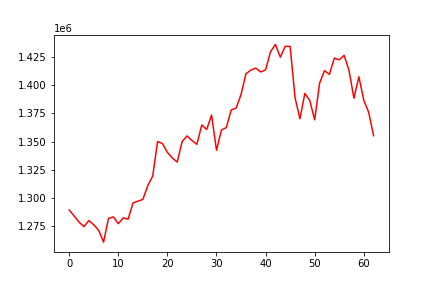

Values plotted in this chart, from the file beside it:
, 0
0, 1289543
1, 1284304
2, 1278833
3, 1274870
4, 1280249
5, 1276490
6, 1271645
7, 1261178
8, 1282150
9, 1283491
10, 1277456
11, 1282551
12, 1281543
13, 1295770
14, 1297374
15, 1298904
16, 1311026
17, 1319467
18, 1350053
19, 1348191
20, 1340478
21, 1335517
22, 1331917
23, 1350046
24, 1355022
25, 1350946
26, 1347599
27, 1364695
28, 1360742
29, 1373461
30, 1342332
31, 1360197
32, 1362402
33, 1378014
34, 1379616
35, 1391587
36, 1409970
37, 1413163
38, 1414934
39, 1411562
40, 1413361
41, 1429397
42, 1435868
43, 1424590
44, 1434278
45, 1434109
46, 1388815
47, 1370195
48, 1392595
49, 1386381
50, 1369276
51, 1401633
52, 1412736
53, 1409400
54, 1423778
55, 1422310
56, 1426259
57, 1412731
58, 1388319
59, 1407326
... 3 more rows
